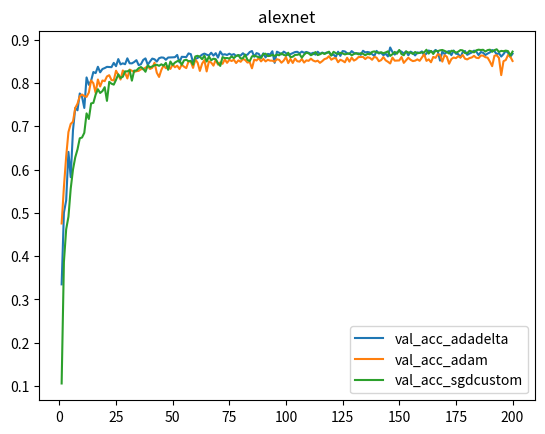

Python code for this plot:
import numpy as np
import matplotlib
matplotlib.use('agg')
import matplotlib.pyplot as plt

X=[]

for k in range(1,201):
    X.append(k)
    
Yalexnetvalaccuracyadadelta=[0.33469998836517334, 0.5001999735832214, 0.5288000106811523, 0.6409000158309937, 0.5824000239372253, 0.6905999779701233, 0.7422999739646912, 0.7369999885559082, 0.7759000062942505, 0.7681999802589417, 0.7423999905586243, 0.8130000233650208, 0.7958999872207642, 0.8051000237464905, 0.8255000114440918, 0.8228999972343445, 0.8375999927520752, 0.8248000144958496, 0.8324000239372253, 0.8345999717712402, 0.8374000191688538, 0.8371000289916992, 0.8367000222206116, 0.8465999960899353, 0.8389999866485596, 0.855400025844574, 0.8431000113487244, 0.8456000089645386, 0.843500018119812, 0.8571000099182129, 0.8457000255584717, 0.8454999923706055, 0.8485000133514404, 0.8529000282287598, 0.8414000272750854, 0.843500018119812, 0.8533999919891357, 0.8569999933242798, 0.8422999978065491, 0.8497999906539917, 0.8565000295639038, 0.8549000024795532, 0.8496000170707703, 0.8574000000953674, 0.8592000007629395, 0.8586000204086304, 0.8537999987602234, 0.859000027179718, 0.8590999841690063, 0.8593999743461609, 0.8597999811172485, 0.8648999929428101, 0.8476999998092651, 0.8607000112533569, 0.8604000210762024, 0.8600000143051147, 0.8684999942779541, 0.8668000102043152, 0.8481000065803528, 0.8554999828338623, 0.8579999804496765, 0.8614000082015991, 0.8657000064849854, 0.8680999875068665, 0.8655999898910522, 0.8636999726295471, 0.8701000213623047, 0.8633999824523926, 0.8690000176429749, 0.8587999939918518, 0.8729000091552734, 0.8651999831199646, 0.866599977016449, 0.864799976348877, 0.867900013923645, 0.864799976348877, 0.8669000267982483, 0.862500011920929, 0.8644000291824341, 0.8636999726295471, 0.8689000010490417, 0.864300012588501, 0.8655999898910522, 0.8715999722480774, 0.8740000128746033, 0.8607000112533569, 0.8691999912261963, 0.8673999905586243, 0.858299970626831, 0.8686000108718872, 0.8592000007629395, 0.8673999905586243, 0.8659999966621399, 0.8734999895095825, 0.8467000126838684, 0.8725000023841858, 0.8698999881744385, 0.8661999702453613, 0.8726000189781189, 0.8691999912261963, 0.8644000291824341, 0.8669000267982483, 0.8691999912261963, 0.8715999722480774, 0.8722000122070312, 0.8687000274658203, 0.8726999759674072, 0.8697999715805054, 0.8719000220298767, 0.8700000047683716, 0.8675000071525574, 0.8700000047683716, 0.8655999898910522, 0.8723999857902527, 0.8672000169754028, 0.8704000115394592, 0.8683000206947327, 0.8705999851226807, 0.8707000017166138, 0.8644000291824341, 0.8658000230789185, 0.8603000044822693, 0.8725000023841858, 0.8626999855041504, 0.8738999962806702, 0.8730000257492065, 0.8689000010490417, 0.8671000003814697, 0.8737999796867371, 0.8695999979972839, 0.8679999709129333, 0.8687999844551086, 0.8651000261306763, 0.8745999932289124, 0.8708000183105469, 0.8718000054359436, 0.8705999851226807, 0.8668000102043152, 0.8628000020980835, 0.8743000030517578, 0.8683000206947327, 0.8697999715805054, 0.8644000291824341, 0.8676999807357788, 0.8615000247955322, 0.8822000026702881, 0.8716999888420105, 0.8657000064849854, 0.8709999918937683, 0.8745999932289124, 0.8725000023841858, 0.8682000041007996, 0.873199999332428, 0.8641999959945679, 0.8726000189781189, 0.8695999979972839, 0.8637999892234802, 0.8708000183105469, 0.8695999979972839, 0.873199999332428, 0.8637999892234802, 0.8680999875068665, 0.8751999735832214, 0.8727999925613403, 0.871399998664856, 0.8765000104904175, 0.8727999925613403, 0.8518000245094299, 0.8729000091552734, 0.8669999837875366, 0.8718000054359436, 0.8740000128746033, 0.8644000291824341, 0.8751000165939331, 0.8677999973297119, 0.8669999837875366, 0.8592000007629395, 0.871399998664856, 0.8741000294685364, 0.8651999831199646, 0.8682000041007996, 0.8705999851226807, 0.8748999834060669, 0.8726000189781189, 0.8646000027656555, 0.8716999888420105, 0.8700000047683716, 0.864799976348877, 0.8680999875068665, 0.8708000183105469, 0.8762999773025513, 0.8737999796867371, 0.866599977016449, 0.8690000176429749, 0.8611999750137329, 0.8669000267982483, 0.8741999864578247, 0.8701000213623047, 0.8604000210762024, 0.8677999973297119]

Yalexnetaccuracyadadelta = [0.21142, 0.38894, 0.49432, 0.5644, 0.62604, 0.66874, 0.69994, 0.72516, 0.74742, 0.7646, 0.77836, 0.79076, 0.80504, 0.81316, 0.82538, 0.83262, 0.84134, 0.8491, 0.85634, 0.8597, 0.8673, 0.8727, 0.87786, 0.88354, 0.88678, 0.8888, 0.89294, 0.89724, 0.89888, 0.90346, 0.90552, 0.90872, 0.91174, 0.91258, 0.91796, 0.9185, 0.91978, 0.92572, 0.92454, 0.92548, 0.92768, 0.92972, 0.93012, 0.93038, 0.9332, 0.93456, 0.93666, 0.93778, 0.93796, 0.93926, 0.94018, 0.94098, 0.9437, 0.9427, 0.9456, 0.94742, 0.94604, 0.94948, 0.94726, 0.9508, 0.95034, 0.95264, 0.95238, 0.95224, 0.95248, 0.9525, 0.9527, 0.95424, 0.95428, 0.95628, 0.95668, 0.95556, 0.95696, 0.95784, 0.9575, 0.95798, 0.9597, 0.95932, 0.9583, 0.95914, 0.96056, 0.96082, 0.9605, 0.96304, 0.9608, 0.96224, 0.96158, 0.96312, 0.96394, 0.9635, 0.96326, 0.96542, 0.96522, 0.9651, 0.96444, 0.965, 0.96554, 0.96458, 0.9639, 0.96574, 0.9662, 0.96642, 0.96662, 0.9675, 0.96604, 0.96746, 0.96622, 0.9678, 0.96882, 0.9672, 0.96832, 0.96704, 0.96854, 0.96998, 0.96946, 0.97006, 0.96814, 0.96884, 0.96956, 0.97078, 0.96986, 0.96978, 0.97036, 0.97124, 0.96932, 0.97072, 0.97014, 0.97102, 0.97148, 0.96952, 0.97266, 0.9726, 0.9721, 0.97352, 0.971, 0.97052, 0.97174, 0.97256, 0.972, 0.97248, 0.971, 0.9733, 0.97322, 0.972, 0.97358, 0.97244, 0.97406, 0.97222, 0.9747, 0.97244, 0.97192, 0.97198, 0.9743, 0.9723, 0.97422, 0.9728, 0.973, 0.97418, 0.97346, 0.97372, 0.9721, 0.97564, 0.97516, 0.97506, 0.97586, 0.9732, 0.97474, 0.9748, 0.97464, 0.9741, 0.97464, 0.97548, 0.97516, 0.974, 0.9761, 0.97562, 0.97386, 0.9751, 0.97652, 0.97528, 0.9749, 0.97572, 0.9754, 0.97642, 0.975, 0.97562, 0.97564, 0.97626, 0.977, 0.97578, 0.9756, 0.97566, 0.97724, 0.97466, 0.9755, 0.97492, 0.97608, 0.97712, 0.97576, 0.97836]

Yalexnetvalaccuracyadam = [0.47540000081062317, 0.5597000122070312, 0.630299985408783, 0.6866999864578247, 0.7055000066757202, 0.7106999754905701, 0.7422999739646912, 0.7523000240325928, 0.7695000171661377, 0.7735000252723694, 0.7696999907493591, 0.7681000232696533, 0.777899980545044, 0.8059999942779541, 0.7994999885559082, 0.7770000100135803, 0.8082000017166138, 0.7921000123023987, 0.805899977684021, 0.8043000102043152, 0.8152999877929688, 0.8180999755859375, 0.8069000244140625, 0.8062000274658203, 0.828499972820282, 0.8187999725341797, 0.8080999851226807, 0.8291000127792358, 0.8235999941825867, 0.8105999827384949, 0.8310999870300293, 0.828499972820282, 0.8256999850273132, 0.8274000287055969, 0.8281999826431274, 0.8320000171661377, 0.832099974155426, 0.8356000185012817, 0.8389000296592712, 0.8325999975204468, 0.8352000117301941, 0.847000002861023, 0.8238000273704529, 0.8141000270843506, 0.830299973487854, 0.8409000039100647, 0.8341000080108643, 0.8388000130653381, 0.8327000141143799, 0.8428999781608582, 0.8363999724388123, 0.8400999903678894, 0.8324000239372253, 0.8424999713897705, 0.8378000259399414, 0.8345000147819519, 0.8500999808311462, 0.849399983882904, 0.8349999785423279, 0.8544999957084656, 0.847100019454956, 0.828000009059906, 0.8449000120162964, 0.8529000282287598, 0.8267999887466431, 0.8501999974250793, 0.8472999930381775, 0.8402000069618225, 0.8536999821662903, 0.8425999879837036, 0.8478000164031982, 0.8443999886512756, 0.8547999858856201, 0.8467000126838684, 0.853600025177002, 0.8508999943733215, 0.8537999987602234, 0.8461999893188477, 0.852400004863739, 0.8490999937057495, 0.8557000160217285, 0.8532000184059143, 0.8474000096321106, 0.8483999967575073, 0.8341000080108643, 0.8540999889373779, 0.8521000146865845, 0.857699990272522, 0.8500000238418579, 0.85589998960495, 0.8500000238418579, 0.8536999821662903, 0.8518000245094299, 0.8517000079154968, 0.849399983882904, 0.8550000190734863, 0.853600025177002, 0.847000002861023, 0.8518000245094299, 0.8600999712944031, 0.8460000157356262, 0.8555999994277954, 0.8464000225067139, 0.8565999865531921, 0.8503999710083008, 0.8495000004768372, 0.8555999994277954, 0.8472999930381775, 0.852400004863739, 0.8513000011444092, 0.8562999963760376, 0.8519999980926514, 0.8497999906539917, 0.8517000079154968, 0.8467000126838684, 0.850600004196167, 0.855400025844574, 0.8569999933242798, 0.8621000051498413, 0.8539000153541565, 0.8571000099182129, 0.857699990272522, 0.8481000065803528, 0.8537999987602234, 0.8514999747276306, 0.8478999733924866, 0.8583999872207642, 0.8495000004768372, 0.8587999939918518, 0.8518999814987183, 0.8547999858856201, 0.8600000143051147, 0.8600999712944031, 0.8604000210762024, 0.855400025844574, 0.8597000241279602, 0.858299970626831, 0.8537999987602234, 0.8604999780654907, 0.8586000204086304, 0.8503999710083008, 0.8529999852180481, 0.8600000143051147, 0.8525000214576721, 0.8492000102996826, 0.8452000021934509, 0.8587999939918518, 0.8517000079154968, 0.8518999814987183, 0.8521999716758728, 0.8601999878883362, 0.8465999960899353, 0.8525000214576721, 0.8585000038146973, 0.8536999821662903, 0.8507000207901001, 0.8517000079154968, 0.8547000288963318, 0.8514000177383423, 0.8589000105857849, 0.8666999936103821, 0.8511999845504761, 0.8547999858856201, 0.8479999899864197, 0.8604000210762024, 0.8582000136375427, 0.8665000200271606, 0.8651000261306763, 0.8495000004768372, 0.8644000291824341, 0.86080002784729, 0.8446999788284302, 0.855400025844574, 0.859000027179718, 0.8575000166893005, 0.8619999885559082, 0.8587999939918518, 0.864799976348877, 0.8562999963760376, 0.8546000123023987, 0.857699990272522, 0.8590999841690063, 0.8629000186920166, 0.8583999872207642, 0.8575999736785889, 0.8634999990463257, 0.8633000254631042, 0.8597999811172485, 0.8586000204086304, 0.8496000170707703, 0.8389999866485596, 0.8629999756813049, 0.8644000291824341, 0.8579000234603882, 0.8183000087738037, 0.8504999876022339, 0.8532000184059143, 0.864799976348877, 0.8611000180244446, 0.8510000109672546]

Yalexnetaccuracyadam = [0.35786, 0.52576, 0.5931, 0.64112, 0.67266, 0.69714, 0.72094, 0.73542, 0.74748, 0.76066, 0.76424, 0.77486, 0.78736, 0.78638, 0.79636, 0.80056, 0.808, 0.80882, 0.81334, 0.81896, 0.81984, 0.82336, 0.82792, 0.8332, 0.83498, 0.83766, 0.84038, 0.84124, 0.847, 0.84818, 0.84828, 0.8505, 0.85346, 0.85676, 0.85684, 0.85712, 0.85976, 0.86118, 0.86492, 0.86548, 0.86604, 0.8669, 0.86968, 0.87072, 0.86826, 0.87488, 0.87628, 0.87488, 0.87548, 0.87986, 0.87734, 0.8823, 0.88162, 0.8817, 0.8832, 0.88606, 0.88626, 0.88544, 0.88756, 0.88842, 0.89026, 0.88962, 0.88966, 0.89308, 0.89192, 0.89284, 0.8959, 0.89624, 0.89628, 0.8988, 0.89834, 0.90198, 0.90044, 0.90302, 0.90144, 0.90024, 0.9046, 0.90464, 0.9056, 0.90618, 0.90762, 0.90626, 0.90762, 0.90818, 0.91108, 0.91042, 0.91194, 0.91306, 0.9132, 0.91444, 0.91452, 0.9135, 0.91208, 0.91594, 0.91354, 0.9193, 0.91334, 0.91724, 0.91662, 0.91942, 0.91882, 0.91882, 0.91874, 0.91898, 0.91792, 0.92124, 0.9206, 0.92084, 0.9196, 0.92008, 0.92204, 0.92448, 0.92608, 0.92194, 0.92574, 0.92476, 0.91948, 0.92438, 0.92676, 0.9251, 0.92292, 0.92722, 0.92844, 0.92558, 0.9246, 0.92602, 0.92882, 0.92738, 0.9276, 0.93154, 0.92946, 0.92866, 0.93114, 0.93282, 0.93316, 0.9271, 0.92526, 0.93056, 0.92872, 0.93292, 0.93112, 0.93094, 0.92946, 0.93096, 0.92498, 0.93538, 0.93224, 0.93308, 0.92834, 0.93044, 0.9329, 0.93056, 0.93364, 0.93406, 0.93694, 0.9343, 0.9355, 0.9348, 0.91838, 0.93386, 0.93546, 0.93592, 0.93802, 0.93302, 0.93378, 0.92808, 0.93204, 0.93462, 0.9323, 0.92444, 0.93762, 0.93252, 0.93116, 0.93812, 0.93606, 0.9357, 0.93178, 0.93974, 0.93718, 0.932, 0.93416, 0.92494, 0.93852, 0.93118, 0.93512, 0.9378, 0.9414, 0.93448, 0.9399, 0.93548, 0.93532, 0.93054, 0.90666, 0.93884, 0.93488, 0.9272, 0.93674, 0.9409, 0.92596, 0.94006]

Yalexnetvalaccuracysgdcustom=[0.10559999942779541, 0.3864000141620636, 0.4620000123977661, 0.4909000098705292, 0.5558000206947327, 0.5999000072479248, 0.6281999945640564, 0.6467000246047974, 0.6722999811172485, 0.6740999817848206, 0.6850000023841858, 0.7299000024795532, 0.7168999910354614, 0.7529000043869019, 0.7541999816894531, 0.7731999754905701, 0.7857000231742859, 0.7770000100135803, 0.7814000248908997, 0.7904000282287598, 0.7588000297546387, 0.8027999997138977, 0.7985000014305115, 0.7962999939918518, 0.8075000047683716, 0.8201000094413757, 0.8116999864578247, 0.8145999908447266, 0.8270000219345093, 0.8269000053405762, 0.8296999931335449, 0.8054999709129333, 0.8285999894142151, 0.8288999795913696, 0.8342999815940857, 0.8370000123977661, 0.8327999711036682, 0.8260999917984009, 0.8409000039100647, 0.8363999724388123, 0.8384000062942505, 0.8410000205039978, 0.8422999978065491, 0.8398000001907349, 0.8432999849319458, 0.8402000069618225, 0.8467000126838684, 0.8306000232696533, 0.8497999906539917, 0.84170001745224, 0.8472999930381775, 0.8503999710083008, 0.8521999716758728, 0.8421000242233276, 0.852400004863739, 0.8539000153541565, 0.8503000140190125, 0.8513000011444092, 0.8424999713897705, 0.8614000082015991, 0.8629999756813049, 0.8604999780654907, 0.8550999760627747, 0.8633000254631042, 0.8496999740600586, 0.8615000247955322, 0.8526999950408936, 0.8562999963760376, 0.8550999760627747, 0.8458999991416931, 0.8396000266075134, 0.8600999712944031, 0.8575000166893005, 0.8579000234603882, 0.8565999865531921, 0.8615000247955322, 0.857699990272522, 0.8623999953269958, 0.8646000027656555, 0.8565999865531921, 0.8574000000953674, 0.8657000064849854, 0.8535000085830688, 0.850600004196167, 0.8616999983787537, 0.8633000254631042, 0.8616999983787537, 0.8596000075340271, 0.8583999872207642, 0.8669000267982483, 0.8677999973297119, 0.8622999787330627, 0.8628000020980835, 0.8651999831199646, 0.8626000285148621, 0.8655999898910522, 0.8640999794006348, 0.8687999844551086, 0.8651000261306763, 0.8634999990463257, 0.8701000213623047, 0.8597000241279602, 0.8608999848365784, 0.8650000095367432, 0.8652999997138977, 0.8668000102043152, 0.8586999773979187, 0.8655999898910522, 0.8702999949455261, 0.8687000274658203, 0.864300012588501, 0.8669000267982483, 0.8715999722480774, 0.8646000027656555, 0.8665000200271606, 0.869700014591217, 0.8672000169754028, 0.8695999979972839, 0.8725000023841858, 0.8634999990463257, 0.8722000122070312, 0.8690999746322632, 0.8669000267982483, 0.8697999715805054, 0.8686000108718872, 0.866100013256073, 0.8676999807357788, 0.8686000108718872, 0.8640999794006348, 0.8671000003814697, 0.8693000078201294, 0.8662999868392944, 0.8690000176429749, 0.8676000237464905, 0.8641999959945679, 0.8675000071525574, 0.8664000034332275, 0.8719000220298767, 0.8730999827384949, 0.8708999752998352, 0.8701000213623047, 0.8712000250816345, 0.8690000176429749, 0.8708000183105469, 0.8733000159263611, 0.8626000285148621, 0.8666999936103821, 0.871999979019165, 0.8677999973297119, 0.8763999938964844, 0.8668000102043152, 0.864300012588501, 0.8730000257492065, 0.8705000281333923, 0.8705000281333923, 0.8672999739646912, 0.8718000054359436, 0.8687999844551086, 0.8697999715805054, 0.8708000183105469, 0.8708999752998352, 0.8769000172615051, 0.8680999875068665, 0.8743000030517578, 0.8672000169754028, 0.8747000098228455, 0.8736000061035156, 0.8755999803543091, 0.8763999938964844, 0.8743000030517578, 0.8716999888420105, 0.8680999875068665, 0.8745999932289124, 0.8740000128746033, 0.8701000213623047, 0.8723999857902527, 0.8762000203132629, 0.8755000233650208, 0.8691999912261963, 0.8690999746322632, 0.8745999932289124, 0.8730000257492065, 0.8708999752998352, 0.8755999803543091, 0.8770999908447266, 0.8762999773025513, 0.8769000172615051, 0.8727999925613403, 0.8761000037193298, 0.8770999908447266, 0.8722000122070312, 0.8759999871253967, 0.878000020980835, 0.8719000220298767, 0.8743000030517578, 0.8736000061035156, 0.8748999834060669, 0.8738999962806702, 0.8636000156402588, 0.8726999759674072]

Yalexnetaccuracysgdcustom = [0.13742, 0.26906, 0.38068, 0.44346, 0.4922, 0.52744, 0.56284, 0.5967, 0.62368, 0.64882, 0.6699, 0.68804, 0.7077, 0.72206, 0.73528, 0.74672, 0.75644, 0.76616, 0.77918, 0.78612, 0.79292, 0.80276, 0.80846, 0.8147, 0.82044, 0.82618, 0.83216, 0.83904, 0.84088, 0.84906, 0.85204, 0.85754, 0.8619, 0.8662, 0.87088, 0.87666, 0.87862, 0.8814, 0.88616, 0.88846, 0.89132, 0.8948, 0.8951, 0.89976, 0.90104, 0.90354, 0.90762, 0.90876, 0.91042, 0.91446, 0.91876, 0.9214, 0.921, 0.92082, 0.92412, 0.92772, 0.92886, 0.92974, 0.93018, 0.93238, 0.93392, 0.93598, 0.93836, 0.93856, 0.94086, 0.94144, 0.94412, 0.94174, 0.94606, 0.94636, 0.9445, 0.94926, 0.94758, 0.95004, 0.95344, 0.952, 0.95414, 0.9532, 0.9559, 0.95618, 0.95786, 0.95808, 0.95932, 0.96264, 0.96102, 0.96222, 0.96302, 0.96096, 0.96492, 0.96318, 0.96268, 0.96496, 0.96496, 0.9659, 0.9661, 0.96744, 0.9684, 0.96764, 0.97086, 0.96944, 0.97026, 0.97138, 0.96912, 0.97254, 0.97096, 0.9719, 0.97138, 0.97266, 0.9719, 0.97184, 0.97524, 0.9733, 0.9749, 0.9744, 0.97506, 0.9754, 0.97732, 0.97528, 0.97546, 0.97462, 0.97656, 0.9776, 0.9783, 0.97906, 0.9799, 0.9778, 0.97922, 0.98014, 0.98026, 0.9789, 0.97982, 0.98094, 0.98048, 0.98082, 0.97982, 0.98182, 0.98148, 0.98204, 0.98264, 0.98286, 0.98324, 0.98292, 0.9831, 0.98242, 0.9824, 0.9834, 0.98326, 0.98336, 0.983, 0.9834, 0.98542, 0.98324, 0.98484, 0.98542, 0.98458, 0.98502, 0.98392, 0.9853, 0.986, 0.98572, 0.98548, 0.9874, 0.98614, 0.98506, 0.9859, 0.98606, 0.98626, 0.98606, 0.9869, 0.98732, 0.98642, 0.98748, 0.98582, 0.98752, 0.98816, 0.98818, 0.98776, 0.98828, 0.98726, 0.98704, 0.98894, 0.98906, 0.98888, 0.98744, 0.9882, 0.98822, 0.99028, 0.98788, 0.98998, 0.98862, 0.98752, 0.98912, 0.98976, 0.98956, 0.98938, 0.98918, 0.98818, 0.98912, 0.99022, 0.9901]
plt.figure()
plt.plot(X,Yalexnetvalaccuracyadadelta)

plt.plot(X,Yalexnetvalaccuracyadam)

plt.plot(X,Yalexnetvalaccuracysgdcustom)

plt.title("alexnet")
plt.legend(["val_acc_adadelta", "val_acc_adam","val_acc_sgdcustom"])
plt.savefig('val_accuracy_alexnet.png')
plt.show()